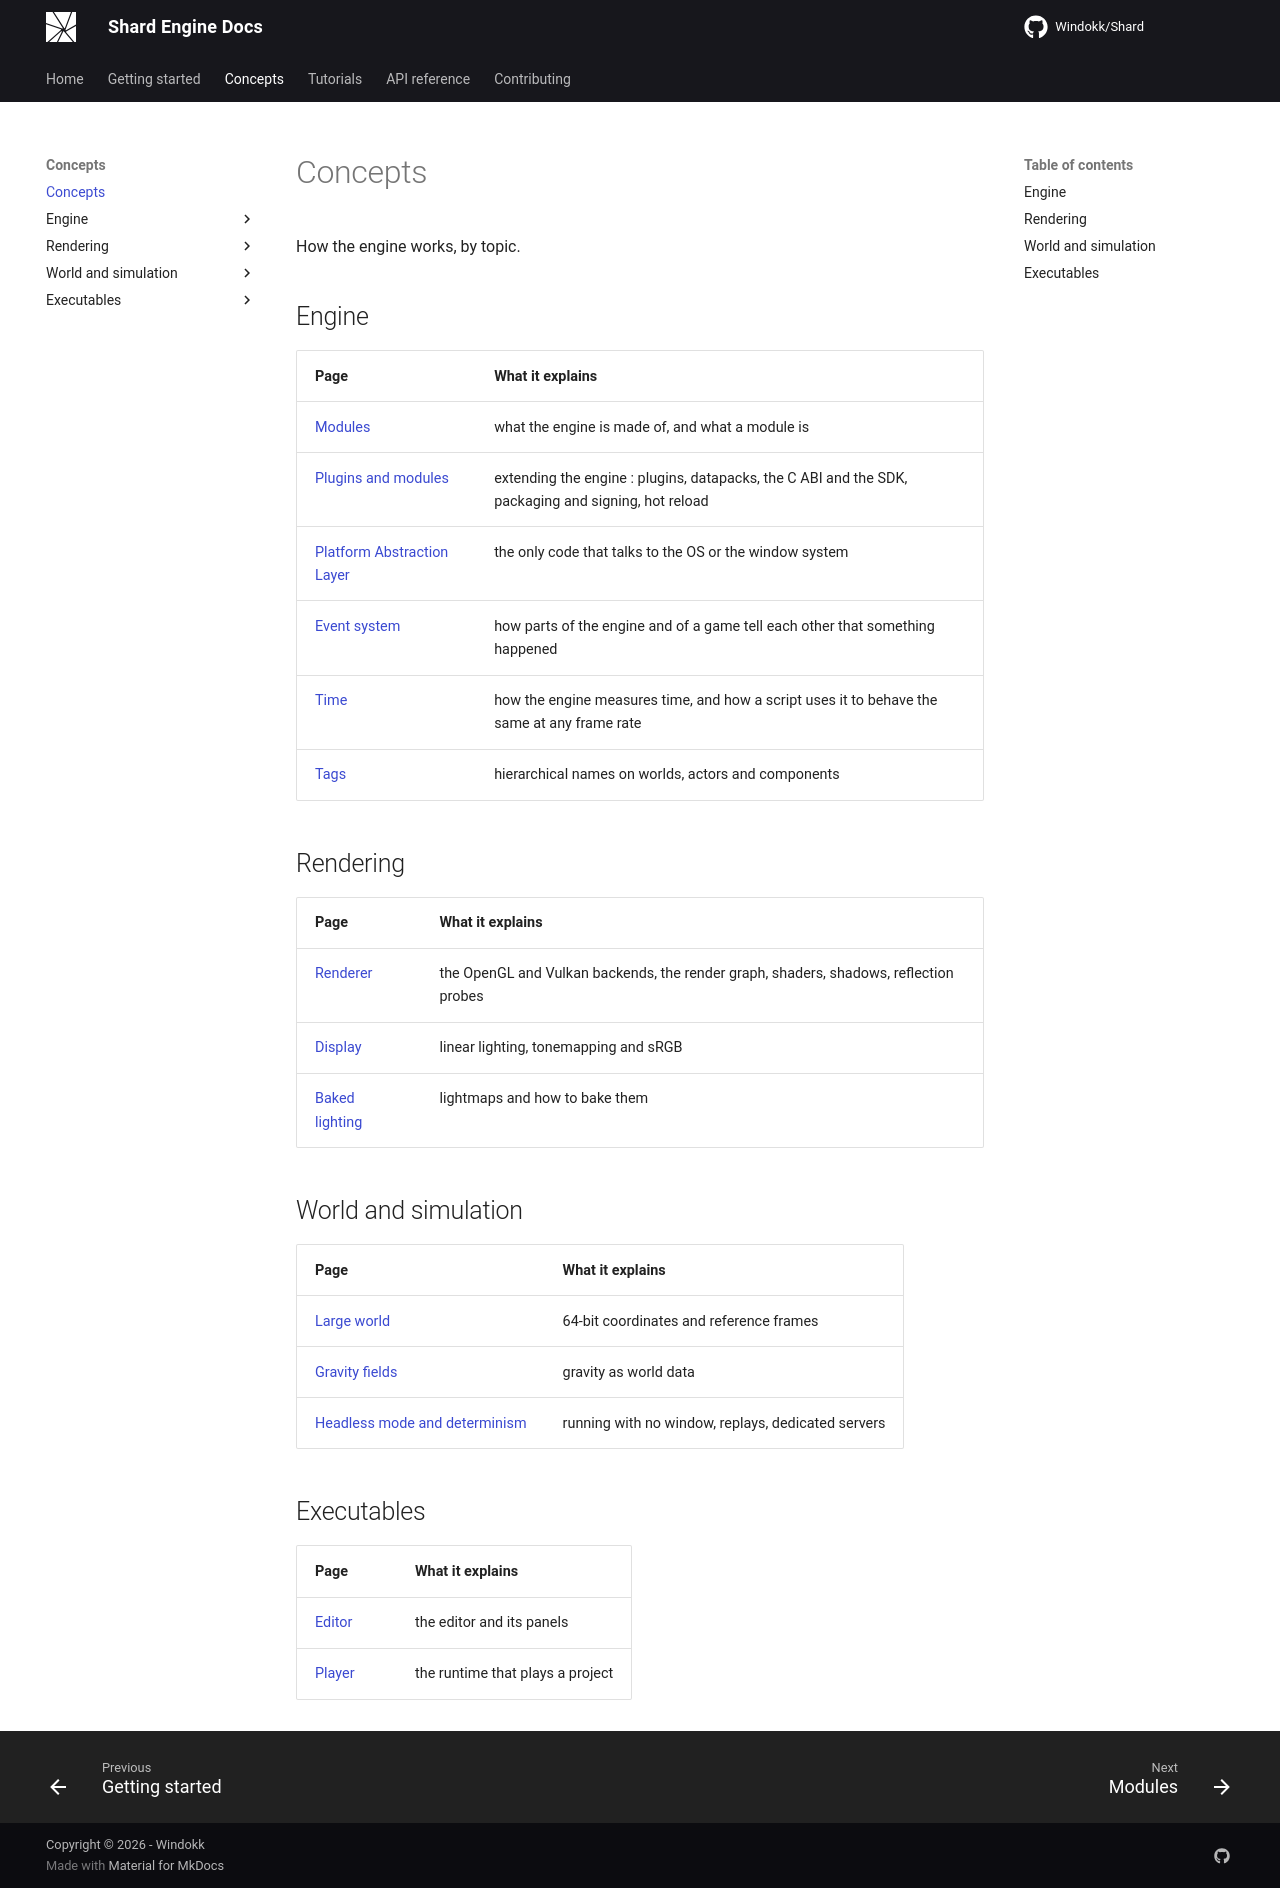

repository: Windokk/Shard · page: concepts/index.html · generator: mkdocs

# Concepts

How the engine works, by topic.

## Engine

| Page | What it explains |
|---|---|
| [Modules](concepts/modules.md) | what the engine is made of, and what a module is |
| [Plugins and modules](concepts/plugins.md) | extending the engine : plugins, datapacks, the C ABI and the SDK, packaging and signing, hot reload |
| [Platform Abstraction Layer](concepts/platform.md) | the only code that talks to the OS or the window system |
| [Event system](concepts/events.md) | how parts of the engine and of a game tell each other that something happened |
| [Time](concepts/time.md) | how the engine measures time, and how a script uses it to behave the same at any frame rate |
| [Tags](concepts/tags.md) | hierarchical names on worlds, actors and components |

## Rendering

| Page | What it explains |
|---|---|
| [Renderer](concepts/renderer.md) | the OpenGL and Vulkan backends, the render graph, shaders, shadows, reflection probes |
| [Display](concepts/display.md) | linear lighting, tonemapping and sRGB |
| [Baked lighting](concepts/lightmaps.md) | lightmaps and how to bake them |

## World and simulation

| Page | What it explains |
|---|---|
| [Large world](concepts/large-world.md) | 64-bit coordinates and reference frames |
| [Gravity fields](concepts/gravity.md) | gravity as world data |
| [Headless mode and determinism](concepts/headless.md) | running with no window, replays, dedicated servers |

## Executables

| Page | What it explains |
|---|---|
| [Editor](concepts/executables/editor.md) | the editor and its panels |
| [Player](concepts/executables/player.md) | the runtime that plays a project |
